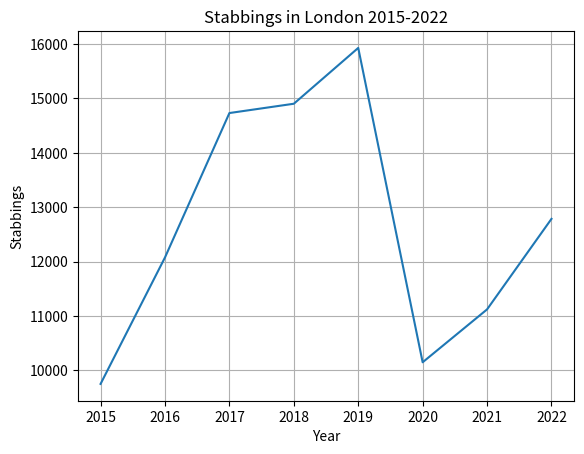

Recreate this plot in Python.
#This is code to plot the number of stabbing crimes in london from the time period 2015-2022.
#In 2020, there was a sharp drop in stabbing crimes in london due to the covid restrictions.
#Data gotten from: https://www.statista.com/statistics/864736/knife-crime-in-london/

import matplotlib.pyplot as plt

#data
x = [2015,2016,2017,2018,2019,2020,2021,2022]
y = [9752,12077,14731,14902,15928,10150,11122,12786]

#labels
plt.xlabel("Year")
plt.ylabel("Stabbings")
plt.title("Stabbings in London 2015-2022")

plt.grid(True)
plt.plot(x,y)
plt.show()